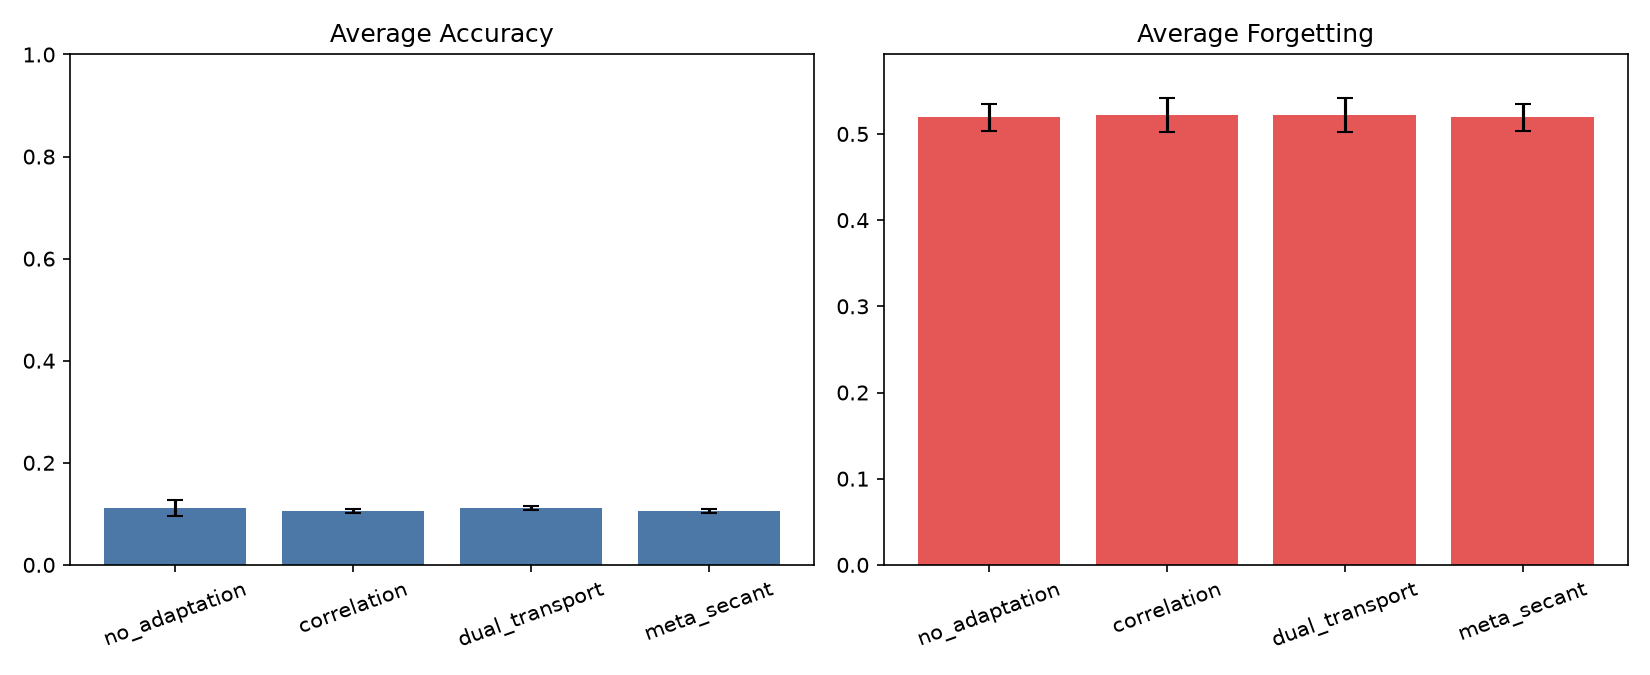

The file beside this chart, header and first rows:
strategy, routing_mode, num_runs, avg_accuracy_mean, avg_accuracy_std, avg_forgetting_mean, avg_forgetting_std, backward_transfer_mean, backward_transfer_std, final_stage_forgetting_mean, final_stage_forgetting_std, final_transport_gap_mean, final_transport_gap_std, final_routing_stability_mean, final_routing_stability_std
no_adaptation, prototype, 3, 0.1111, 0.01571, 0.5192, 0.0157, -0.5192, 0.0157, 0.5192, 0.0157, 0.06721, 0.001994, 0.2118, 0.0296
correlation, prototype, 3, 0.1056, 0.003928, 0.5224, 0.01976, -0.5224, 0.01976, 0.5224, 0.01976, 0.07544, 0.006561, 0.5548, 0.1296
dual_transport, prototype, 3, 0.1111, 0.003928, 0.5224, 0.01976, -0.5224, 0.01976, 0.5224, 0.01976, 0.05955, 0.00147, 0.2885, 0.02097
meta_secant, prototype, 3, 0.1056, 0.003928, 0.5192, 0.0157, -0.5192, 0.0157, 0.5192, 0.0157, 0.09641, 0.00601, 0.1752, 0.01163
